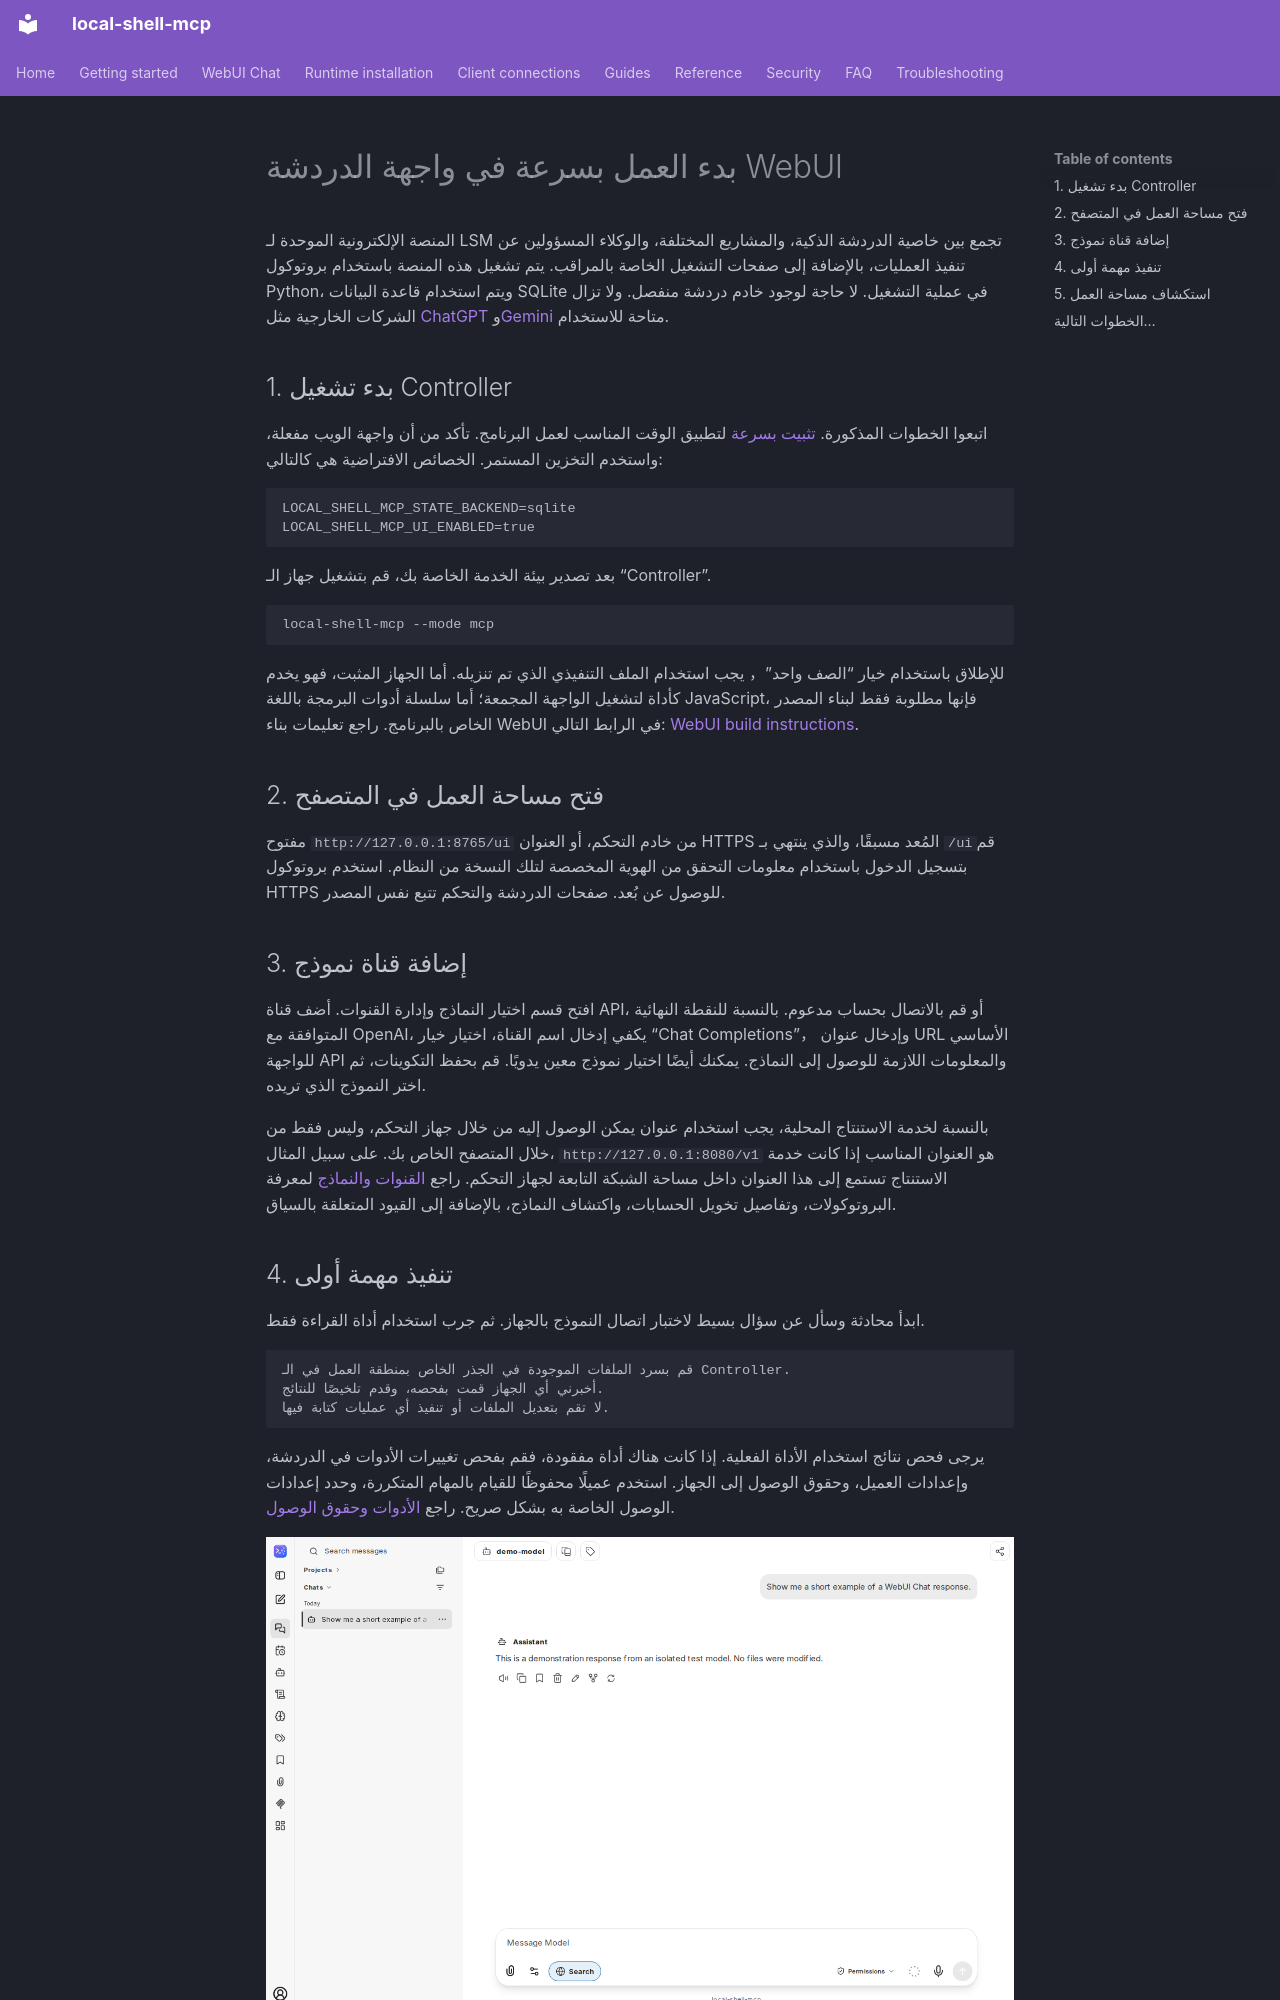

repository: fwerkor/local-shell-mcp · page: getting-started/web-workspace.ar/index.html · generator: mkdocs

<!-- i18n-source-sha256: 01cf883cb71925e93fabc21d32315ef8c869ee2ea548e54a0347e2f6b730a327 -->
<!-- Machine-assisted translation; English source is authoritative. -->
# بدء العمل بسرعة في واجهة الدردشة WebUI

المنصة الإلكترونية الموحدة لـ LSM تجمع بين خاصية الدردشة الذكية، والمشاريع المختلفة، والوكلاء المسؤولين عن تنفيذ العمليات، بالإضافة إلى صفحات التشغيل الخاصة بالمراقب. يتم تشغيل هذه المنصة باستخدام بروتوكول Python، ويتم استخدام قاعدة البيانات SQLite في عملية التشغيل. لا حاجة لوجود خادم دردشة منفصل. ولا تزال الشركات الخارجية مثل [ChatGPT](chatgpt-connector.md) و[Gemini](gemini-spark.md) متاحة للاستخدام.

## 1. بدء تشغيل Controller

اتبعوا الخطوات المذكورة. [تثبيت بسرعة](quickstart.md) لتطبيق الوقت المناسب لعمل البرنامج. تأكد من أن واجهة الويب مفعلة، واستخدم التخزين المستمر. الخصائص الافتراضية هي كالتالي:

```env
LOCAL_SHELL_MCP_STATE_BACKEND=sqlite
LOCAL_SHELL_MCP_UI_ENABLED=true
```

بعد تصدير بيئة الخدمة الخاصة بك، قم بتشغيل جهاز الـ “Controller”.

```sh
local-shell-mcp --mode mcp
```

للإطلاق باستخدام خيار “الصف واحد”， يجب استخدام الملف التنفيذي الذي تم تنزيله. أما الجهاز المثبت، فهو يخدم كأداة لتشغيل الواجهة المجمعة؛ أما سلسلة أدوات البرمجة باللغة JavaScript، فإنها مطلوبة فقط لبناء المصدر الخاص بالبرنامج. راجع تعليمات بناء WebUI في الرابط التالي: [WebUI build instructions](https://github.com/fwerkor/local-shell-mcp/blob/main/ui/workspace/README.md).

## 2. فتح مساحة العمل في المتصفح

مفتوح `http://127.0.0.1:8765/ui` من خادم التحكم، أو العنوان HTTPS المُعد مسبقًا، والذي ينتهي بـ `/ui`قم بتسجيل الدخول باستخدام معلومات التحقق من الهوية المخصصة لتلك النسخة من النظام. استخدم بروتوكول HTTPS للوصول عن بُعد. صفحات الدردشة والتحكم تتبع نفس المصدر.

## 3. إضافة قناة نموذج

افتح قسم اختيار النماذج وإدارة القنوات. أضف قناة API، أو قم بالاتصال بحساب مدعوم. بالنسبة للنقطة النهائية المتوافقة مع OpenAI، يكفي إدخال اسم القناة، اختيار خيار “Chat Completions”， وإدخال عنوان URL الأساسي للواجهة API والمعلومات اللازمة للوصول إلى النماذج. يمكنك أيضًا اختيار نموذج معين يدويًا. قم بحفظ التكوينات، ثم اختر النموذج الذي تريده.

بالنسبة لخدمة الاستنتاج المحلية، يجب استخدام عنوان يمكن الوصول إليه من خلال جهاز التحكم، وليس فقط من خلال المتصفح الخاص بك. على سبيل المثال، `http://127.0.0.1:8080/v1` هو العنوان المناسب إذا كانت خدمة الاستنتاج تستمع إلى هذا العنوان داخل مساحة الشبكة التابعة لجهاز التحكم. راجع [القنوات والنماذج](../chat/channels.md) لمعرفة البروتوكولات، وتفاصيل تخويل الحسابات، واكتشاف النماذج، بالإضافة إلى القيود المتعلقة بالسياق.
